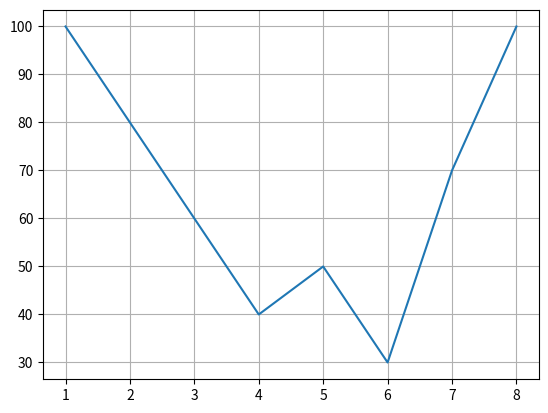

Source code (Python):
import matplotlib.pyplot as plt
import numpy as np

y = [100, 80, 60, 40, 50, 30, 70, 100]
x = np.arange(1, len(y) + 1)

plt.plot(x, y)
plt.grid()
plt.show()
